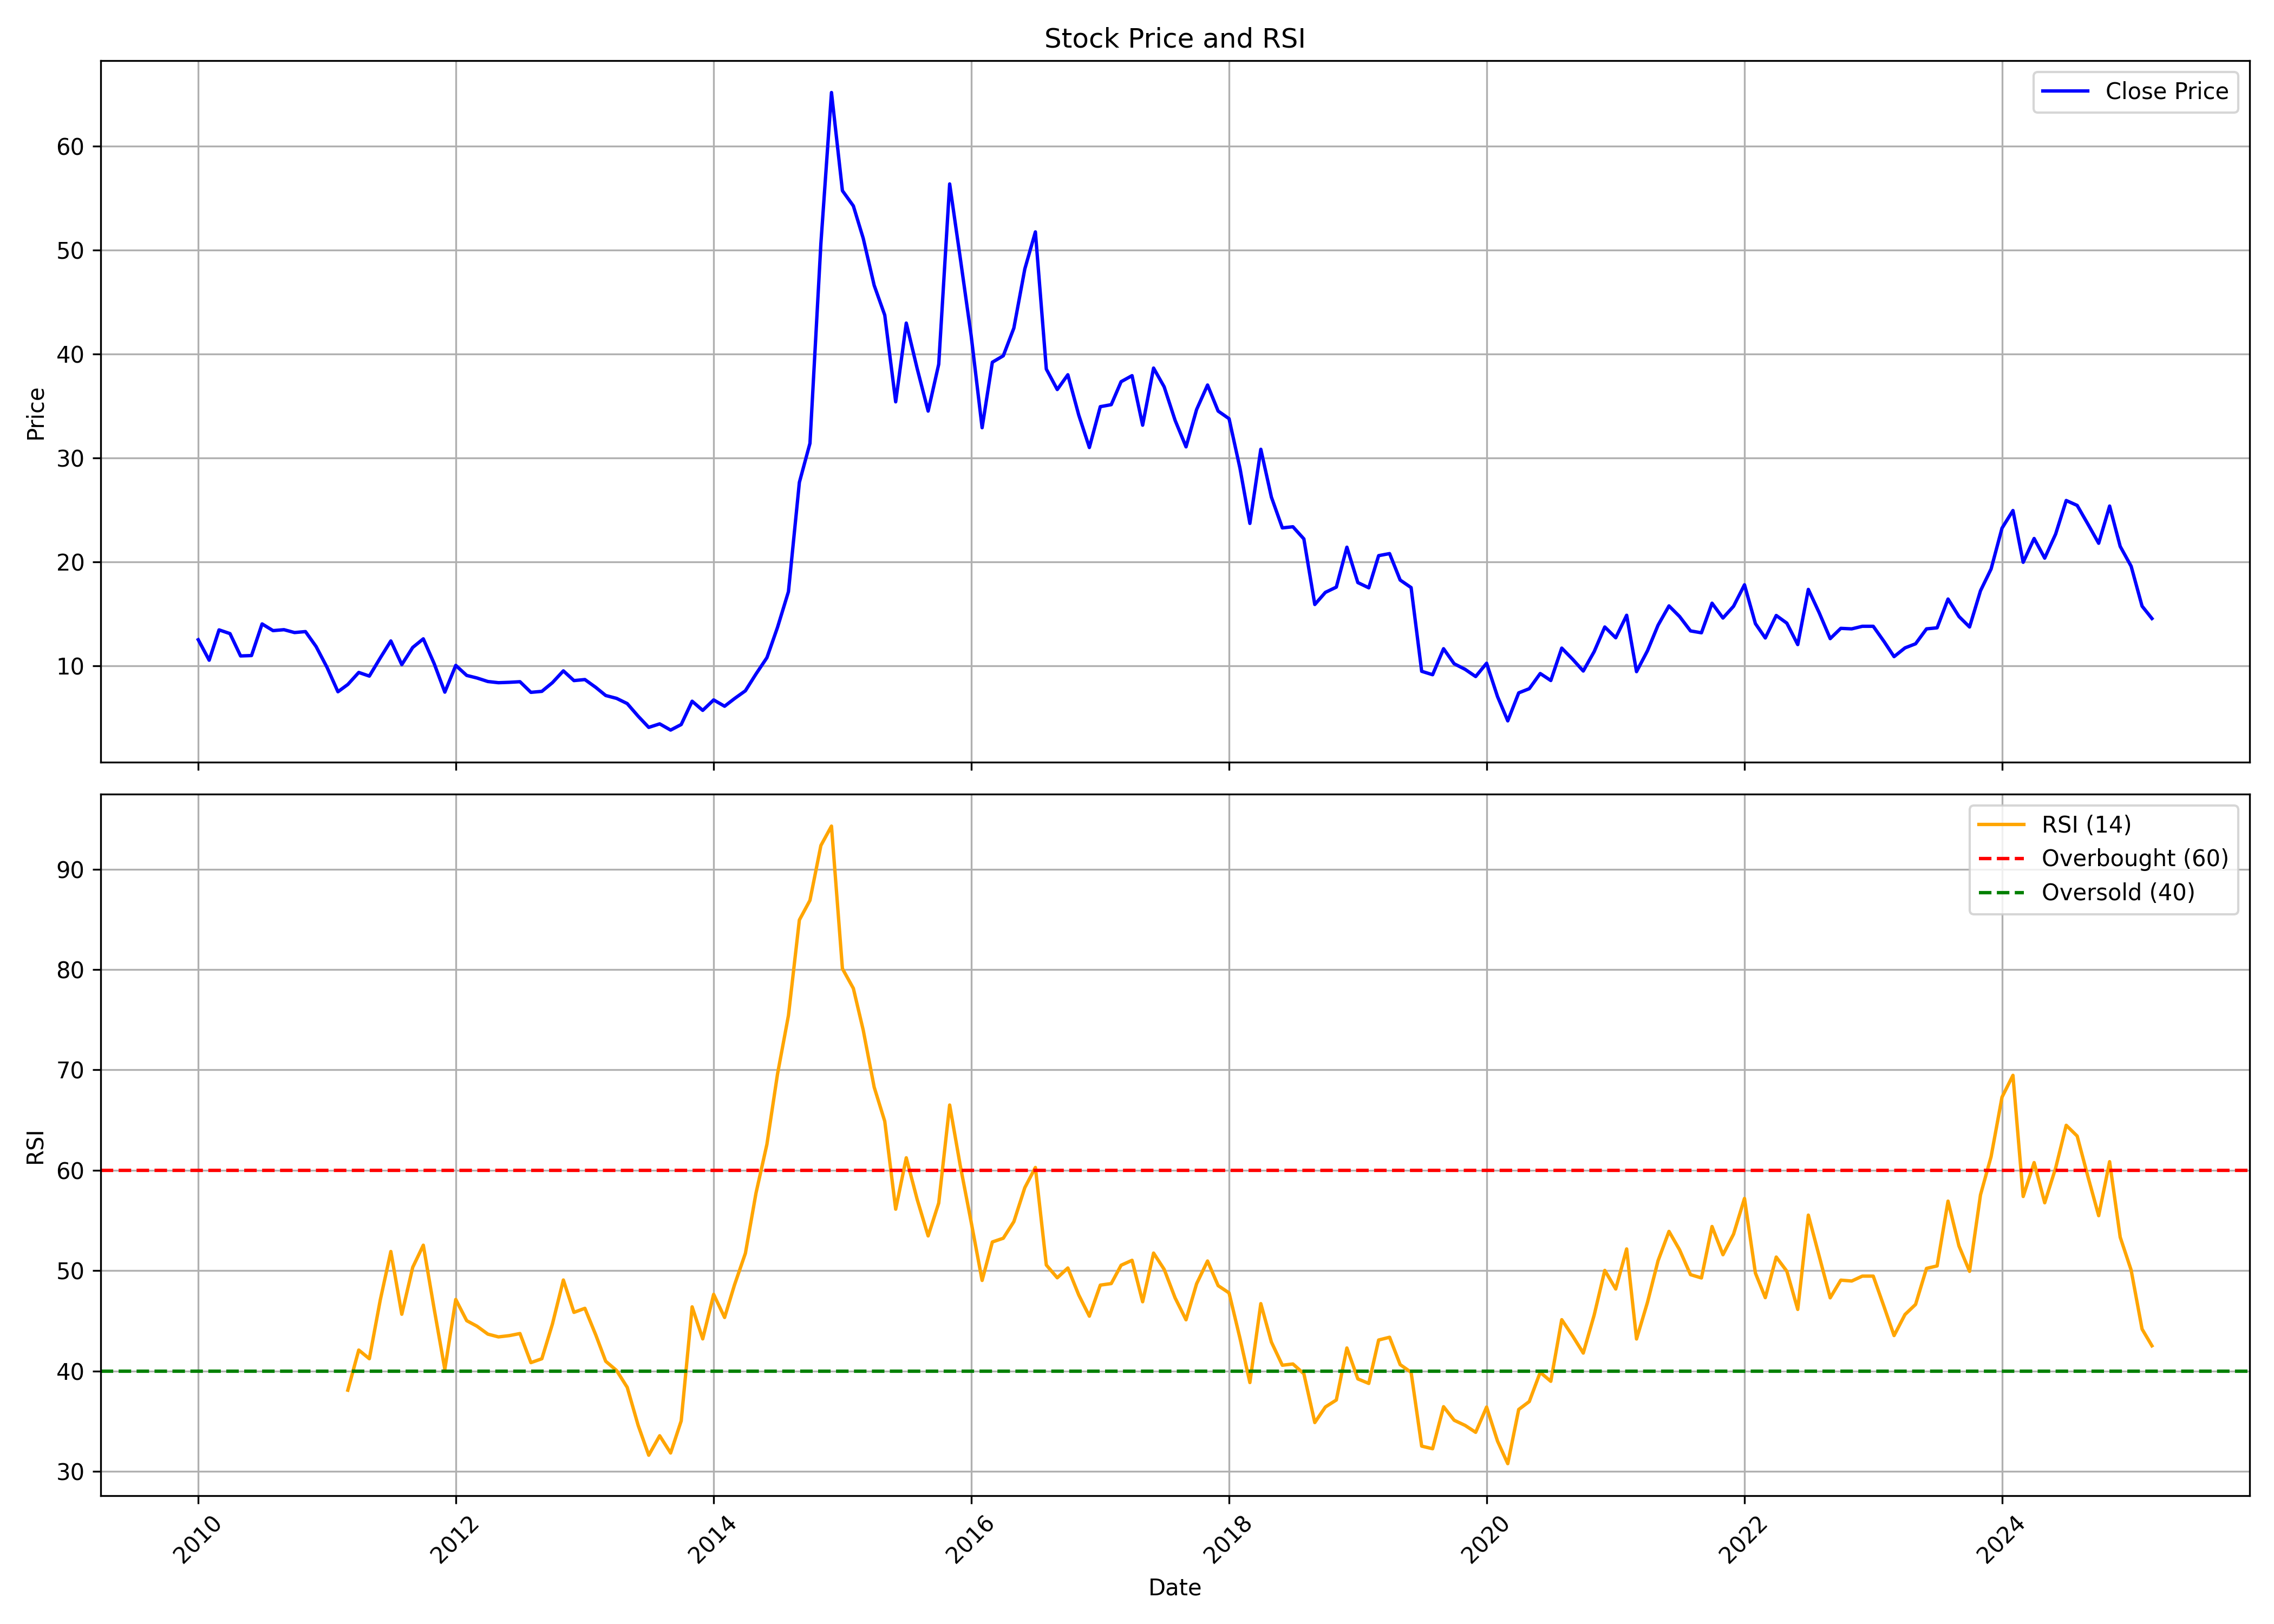

Data behind this chart, as committed beside it:
, date, symbol, open, high, low, close, volume, rsi
0, 2010-01-01, PATINTLOG, 10.24, 17.19, 10.24, 12.52, 3710182, 
1, 2010-02-01, PATINTLOG, 11.94, 13.79, 9.741, 10.55, 269996, 
2, 2010-03-01, PATINTLOG, 10.55, 13.56, 10.49, 13.47, 676519, 
3, 2010-04-01, PATINTLOG, 13.61, 14.68, 12.3, 13.11, 1120944, 
4, 2010-05-01, PATINTLOG, 13.22, 13.43, 10.1, 10.96, 471321, 
5, 2010-06-01, PATINTLOG, 11.1, 11.82, 9.67, 10.99, 486091, 
6, 2010-07-01, PATINTLOG, 10.87, 15.26, 10.6, 14.04, 4119505, 
7, 2010-08-01, PATINTLOG, 14.18, 15.9, 13.13, 13.39, 1493782, 
8, 2010-09-01, PATINTLOG, 13.29, 14.61, 13.07, 13.48, 445864, 
9, 2010-10-01, PATINTLOG, 13.87, 14.49, 12.55, 13.21, 318873, 
10, 2010-11-01, PATINTLOG, 13.04, 17.53, 12.66, 13.3, 1091872, 
11, 2010-12-01, PATINTLOG, 13.32, 14.33, 10.8, 11.87, 160450, 
12, 2011-01-01, PATINTLOG, 12.2, 12.31, 9.278, 9.865, 124715, 
13, 2011-02-01, PATINTLOG, 9.553, 10.18, 7.275, 7.514, 94870, 
14, 2011-03-01, PATINTLOG, 7.532, 9.461, 7.22, 8.212, 175679, 38.08
15, 2011-04-01, PATINTLOG, 8.451, 10.84, 8.304, 9.369, 220476, 42.08
16, 2011-05-01, PATINTLOG, 9.094, 9.645, 7.936, 9.02, 80865, 41.22
17, 2011-06-01, PATINTLOG, 8.837, 11.17, 8.524, 10.77, 929773, 47.07
18, 2011-07-01, PATINTLOG, 11.19, 13.74, 10.43, 12.4, 1171223, 51.9
19, 2011-08-01, PATINTLOG, 12.49, 12.49, 8.488, 10.12, 237807, 45.65
20, 2011-09-01, PATINTLOG, 10.12, 15.03, 9.204, 11.78, 5954459, 50.33
21, 2011-10-01, PATINTLOG, 11.73, 13.29, 11.43, 12.6, 3333800, 52.53
22, 2011-11-01, PATINTLOG, 12.11, 13.13, 9.481, 10.2, 2390324, 46.13
23, 2011-12-01, PATINTLOG, 10.6, 10.75, 7.078, 7.475, 485603, 40.16
24, 2012-01-01, PATINTLOG, 7.551, 11.71, 7.267, 10.05, 101437, 47.12
25, 2012-02-01, PATINTLOG, 9.86, 10.6, 8.705, 9.084, 193850, 45.01
26, 2012-03-01, PATINTLOG, 9.917, 9.917, 7.683, 8.838, 141640, 44.46
27, 2012-04-01, PATINTLOG, 8.327, 10.56, 8.024, 8.497, 457539, 43.67
28, 2012-05-01, PATINTLOG, 8.497, 9.462, 7.191, 8.384, 204738, 43.39
29, 2012-06-01, PATINTLOG, 7.948, 10.22, 7.475, 8.421, 157475, 43.52
30, 2012-07-01, PATINTLOG, 8.251, 9.462, 7.873, 8.478, 360997, 43.73
31, 2012-08-01, PATINTLOG, 8.478, 8.705, 6.207, 7.456, 208432, 40.83
32, 2012-09-01, PATINTLOG, 7.456, 8.762, 6.813, 7.551, 491406, 41.21
33, 2012-10-01, PATINTLOG, 8.169, 9.523, 7.81, 8.388, 524159, 44.68
34, 2012-11-01, PATINTLOG, 8.487, 10.32, 7.89, 9.523, 806180, 49.06
35, 2012-12-01, PATINTLOG, 9.762, 10.2, 8.368, 8.587, 142940, 45.83
36, 2013-01-01, PATINTLOG, 9.822, 10.12, 8.487, 8.687, 558868, 46.24
37, 2013-02-01, PATINTLOG, 9.165, 9.165, 7.372, 7.929, 111048, 43.57
38, 2013-03-01, PATINTLOG, 8.268, 8.866, 6.475, 7.152, 158768, 40.96
39, 2013-04-01, PATINTLOG, 6.993, 7.969, 6.216, 6.874, 153855, 40.04
40, 2013-05-01, PATINTLOG, 6.874, 7.133, 6.176, 6.375, 40876, 38.37
41, 2013-06-01, PATINTLOG, 6.933, 6.953, 4.881, 5.16, 95700, 34.58
42, 2013-07-01, PATINTLOG, 5.18, 5.718, 4.005, 4.084, 74105, 31.6
43, 2013-08-01, PATINTLOG, 4.164, 4.742, 3.267, 4.423, 95274, 33.54
44, 2013-09-01, PATINTLOG, 4.383, 4.543, 3.028, 3.825, 9942, 31.83
45, 2013-10-01, PATINTLOG, 4.023, 5.868, 4.023, 4.359, 42934, 35.02
46, 2013-11-01, PATINTLOG, 5.134, 6.601, 4.191, 6.601, 17677, 46.39
47, 2013-12-01, PATINTLOG, 6.601, 7.209, 5.281, 5.721, 15007, 43.19
48, 2014-01-01, PATINTLOG, 5.972, 8.194, 5.972, 6.727, 87114, 47.63
49, 2014-02-01, PATINTLOG, 7.041, 7.062, 5.889, 6.119, 15987, 45.33
50, 2014-03-01, PATINTLOG, 6.119, 7.523, 5.868, 6.852, 629110, 48.56
51, 2014-04-01, PATINTLOG, 6.727, 8.068, 6.706, 7.607, 167789, 51.72
52, 2014-05-01, PATINTLOG, 7.607, 11.53, 6.014, 9.22, 766671, 57.71
53, 2014-06-01, PATINTLOG, 9.283, 13.54, 9.241, 10.79, 953011, 62.58
54, 2014-07-01, PATINTLOG, 11, 16.97, 10.48, 13.7, 4252889, 69.58
55, 2014-08-01, PATINTLOG, 13.5, 20.03, 12.89, 17.14, 4808959, 75.41
56, 2014-09-01, PATINTLOG, 17.68, 27.66, 15.33, 27.66, 8843888, 84.94
57, 2014-10-01, PATINTLOG, 28.44, 34.71, 24.84, 31.42, 10422499, 86.89
58, 2014-11-01, PATINTLOG, 31.63, 58.76, 30.36, 50.65, 23532943, 92.36
59, 2014-12-01, PATINTLOG, 50.33, 67.04, 44.79, 65.17, 30001046, 94.29
... 123 more rows
